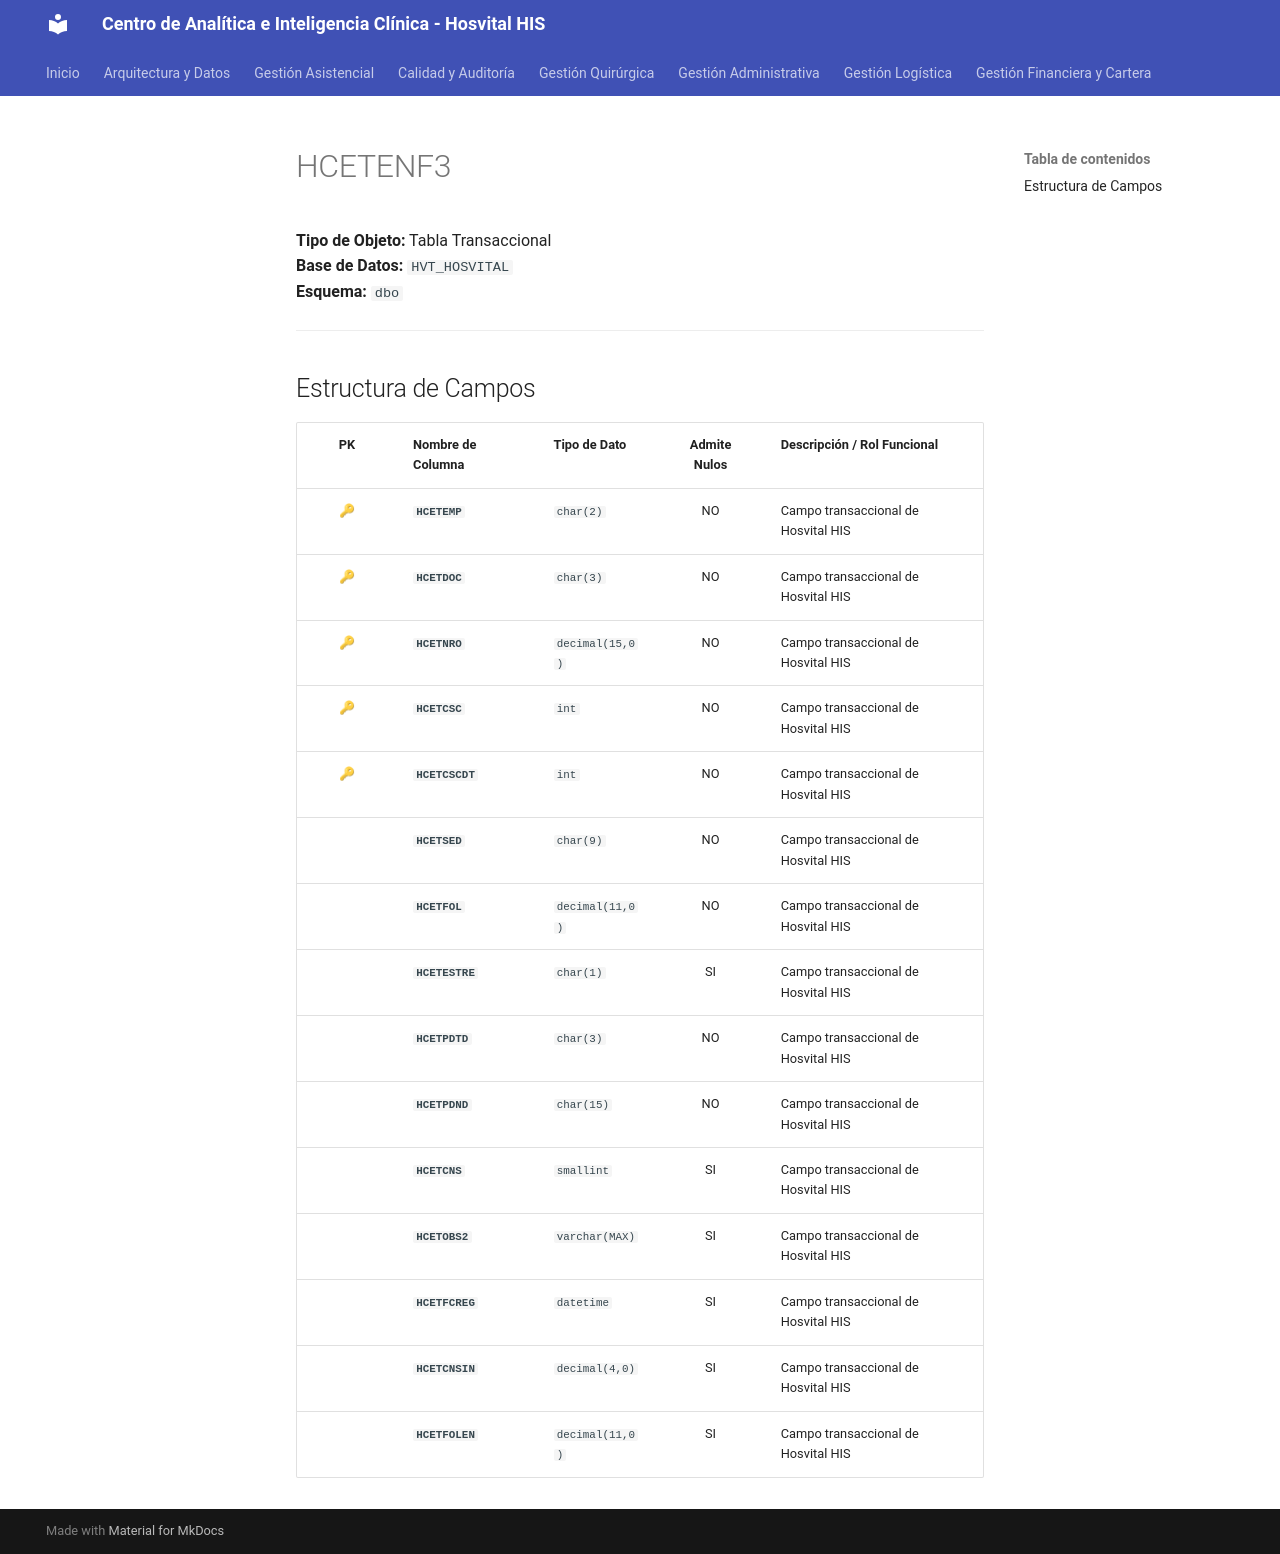

repository: SoporteSaludtech/superset-docs · page: diccionario-general/HCETENF3/index.html · generator: mkdocs

# HCETENF3

**Tipo de Objeto:** Tabla Transaccional  
**Base de Datos:** `HVT_HOSVITAL`  
**Esquema:** `dbo`

---

## Estructura de Campos

| PK | Nombre de Columna | Tipo de Dato | Admite Nulos | Descripción / Rol Funcional |
| :-: | :--- | :--- | :-: | :--- |
| 🔑 | **`HCETEMP`** | `char(2)` | NO | Campo transaccional de Hosvital HIS |
| 🔑 | **`HCETDOC`** | `char(3)` | NO | Campo transaccional de Hosvital HIS |
| 🔑 | **`HCETNRO`** | `decimal(15,0)` | NO | Campo transaccional de Hosvital HIS |
| 🔑 | **`HCETCSC`** | `int` | NO | Campo transaccional de Hosvital HIS |
| 🔑 | **`HCETCSCDT`** | `int` | NO | Campo transaccional de Hosvital HIS |
|  | **`HCETSED`** | `char(9)` | NO | Campo transaccional de Hosvital HIS |
|  | **`HCETFOL`** | `decimal(11,0)` | NO | Campo transaccional de Hosvital HIS |
|  | **`HCETESTRE`** | `char(1)` | SI | Campo transaccional de Hosvital HIS |
|  | **`HCETPDTD`** | `char(3)` | NO | Campo transaccional de Hosvital HIS |
|  | **`HCETPDND`** | `char(15)` | NO | Campo transaccional de Hosvital HIS |
|  | **`HCETCNS`** | `smallint` | SI | Campo transaccional de Hosvital HIS |
|  | **`HCETOBS2`** | `varchar(MAX)` | SI | Campo transaccional de Hosvital HIS |
|  | **`HCETFCREG`** | `datetime` | SI | Campo transaccional de Hosvital HIS |
|  | **`HCETCNSIN`** | `decimal(4,0)` | SI | Campo transaccional de Hosvital HIS |
|  | **`HCETFOLEN`** | `decimal(11,0)` | SI | Campo transaccional de Hosvital HIS |
